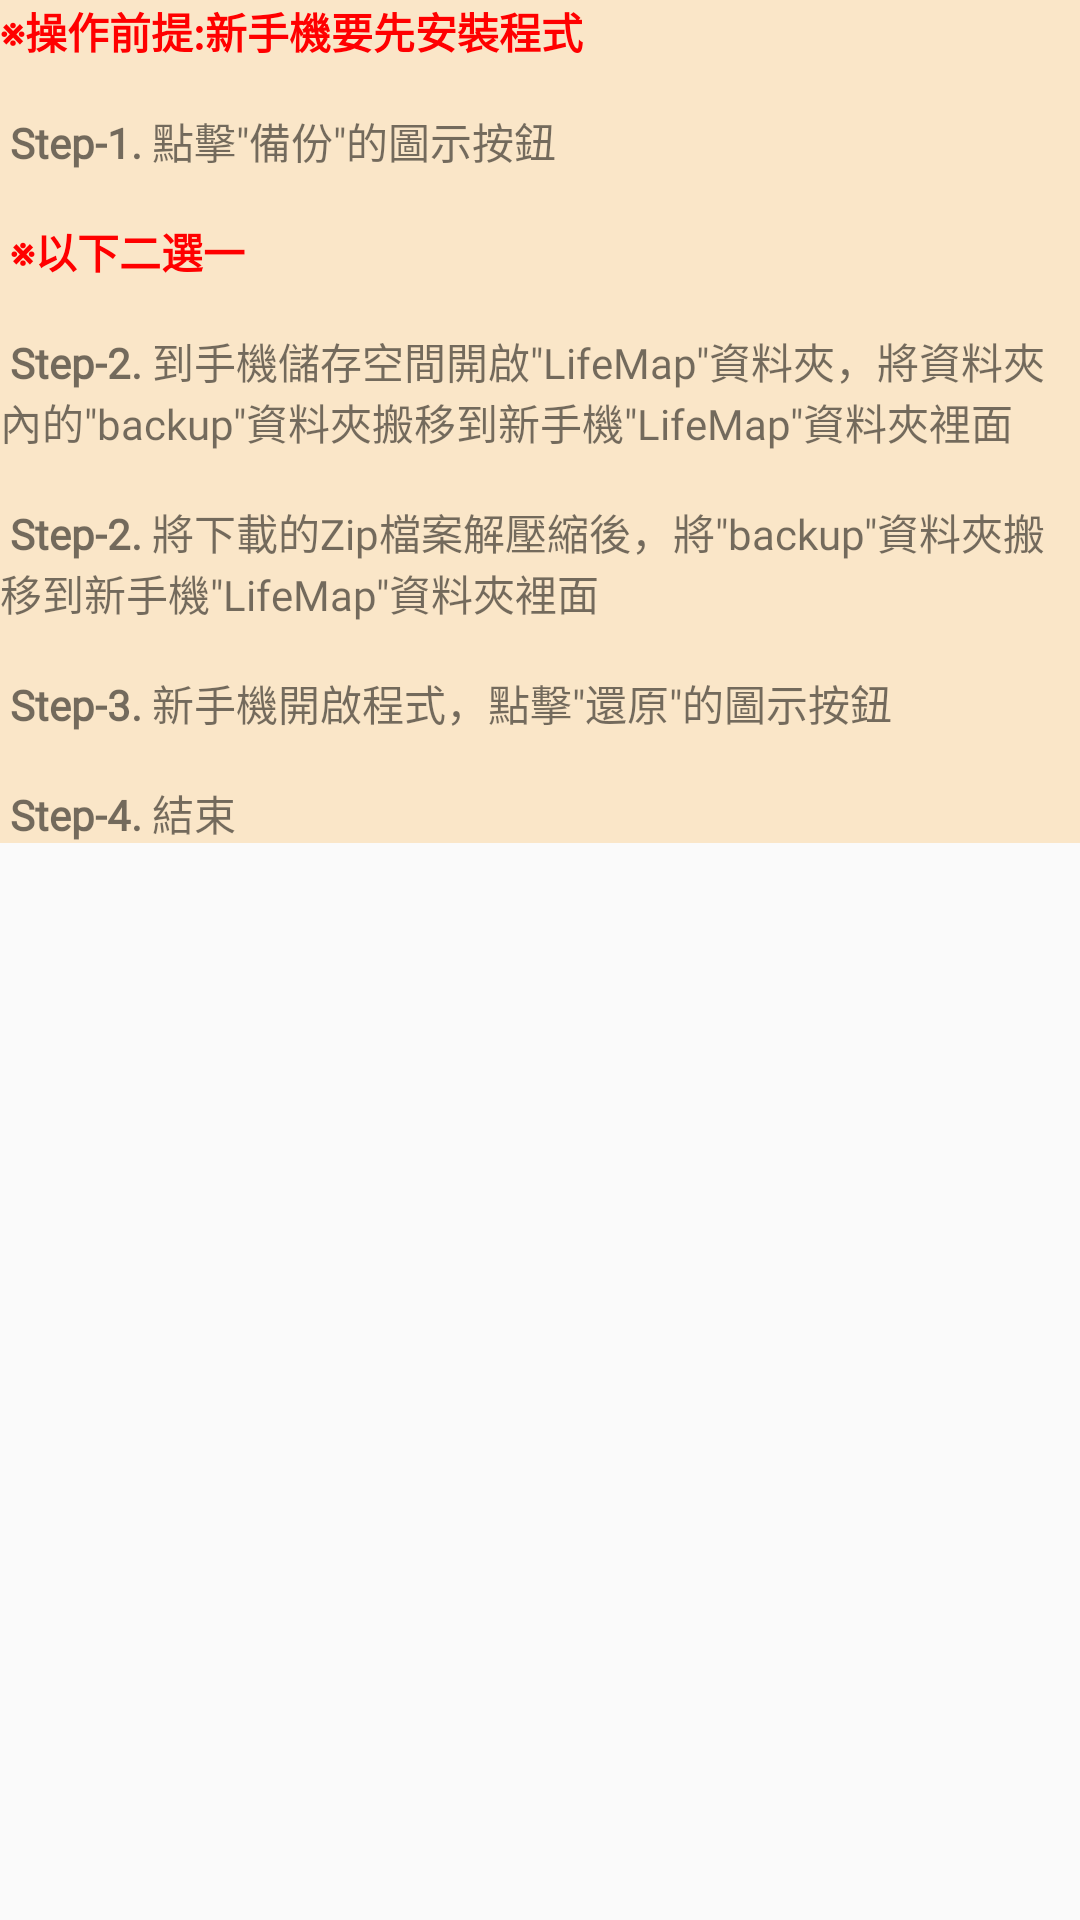

Write the Android layout XML for this screen, with the resource values it uses.
<!-- AndroidManifest.xml: application theme MyTheme -->
<!-- res/layout/main_bar.xml -->
<?xml version="1.0" encoding="utf-8"?>
<android.support.constraint.ConstraintLayout
    xmlns:android="http://schemas.android.com/apk/res/android"
    xmlns:app="http://schemas.android.com/apk/res-auto"
    xmlns:tools="http://schemas.android.com/tools"
    android:layout_width="match_parent"
    android:layout_height="match_parent">

    <TextView
        android:id="@+id/tvContent"
        android:layout_width="match_parent"
        android:layout_height="wrap_content"
        android:background="#FAE6C8"
        android:fontFamily="@font/jf_open"
        android:text="@string/backup_guideContent"
        app:layout_constraintStart_toStartOf="parent"
        app:layout_constraintTop_toTopOf="parent" />

</android.support.constraint.ConstraintLayout>
<!-- resources referenced by this layout -->
<resources>
  <string name="backup_guideContent">
          <b><font color="#ff0000">※操作前提:新手機要先安裝程式\n\n</font></b>
          <b>Step-1.</b> 點擊\"備份\"的圖示按鈕\n\n
          <b><font color="#ff0000">※以下二選一\n\n</font></b>
          <b>Step-2.</b> 到手機儲存空間開啟\"LifeMap\"資料夾，將資料夾內的\"backup\"資料夾搬移到新手機\"LifeMap\"資料夾裡面\n\n
          <b>Step-2.</b> 將下載的Zip檔案解壓縮後，將\"backup\"資料夾搬移到新手機\"LifeMap\"資料夾裡面\n\n
          <b>Step-3.</b> 新手機開啟程式，點擊\"還原\"的圖示按鈕\n\n
          <b>Step-4.</b> 結束
      </string>
  <style name="MyTheme" parent="Theme.AppCompat.Light.DarkActionBar">
          
          <item name="colorPrimary">@color/colorPrimary</item>
          <item name="colorPrimaryDark">@color/colorPrimaryDark</item>
          <item name="colorAccent">@color/colorAccent</item>
      </style>
  <color name="colorPrimary">#FF9C00</color>
  <color name="colorPrimaryDark">#00574B</color>
  <color name="colorAccent">#D81B60</color>
</resources>
